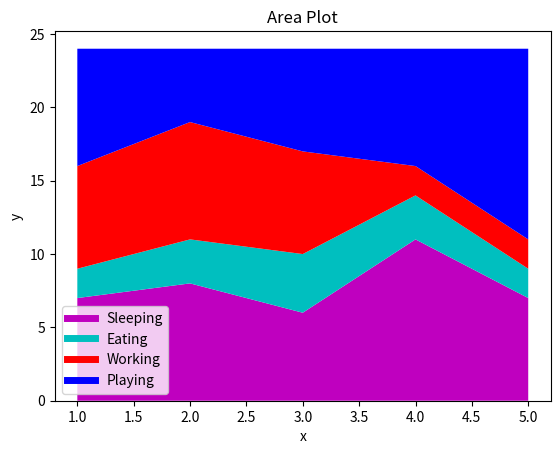

Recreate this plot in Python.
import matplotlib.pyplot as plt
days = [1,2,3,4,5]
  
sleeping =[7,8,6,11,7]
eating = [2,3,4,3,2]
working =[7,8,7,2,2]
playing = [8,5,7,8,13]
  
plt.plot([],[],color='m', label='Sleeping', linewidth=5)
plt.plot([],[],color='c', label='Eating', linewidth=5)
plt.plot([],[],color='r', label='Working', linewidth=5)
plt.plot([],[],color='b', label='Playing', linewidth=5)
  
plt.stackplot(days, sleeping,eating,working,playing, colors=['m','c','r','b'])
  
plt.xlabel('x')
plt.ylabel('y')
plt.title('Area Plot')
plt.legend()
plt.show()


